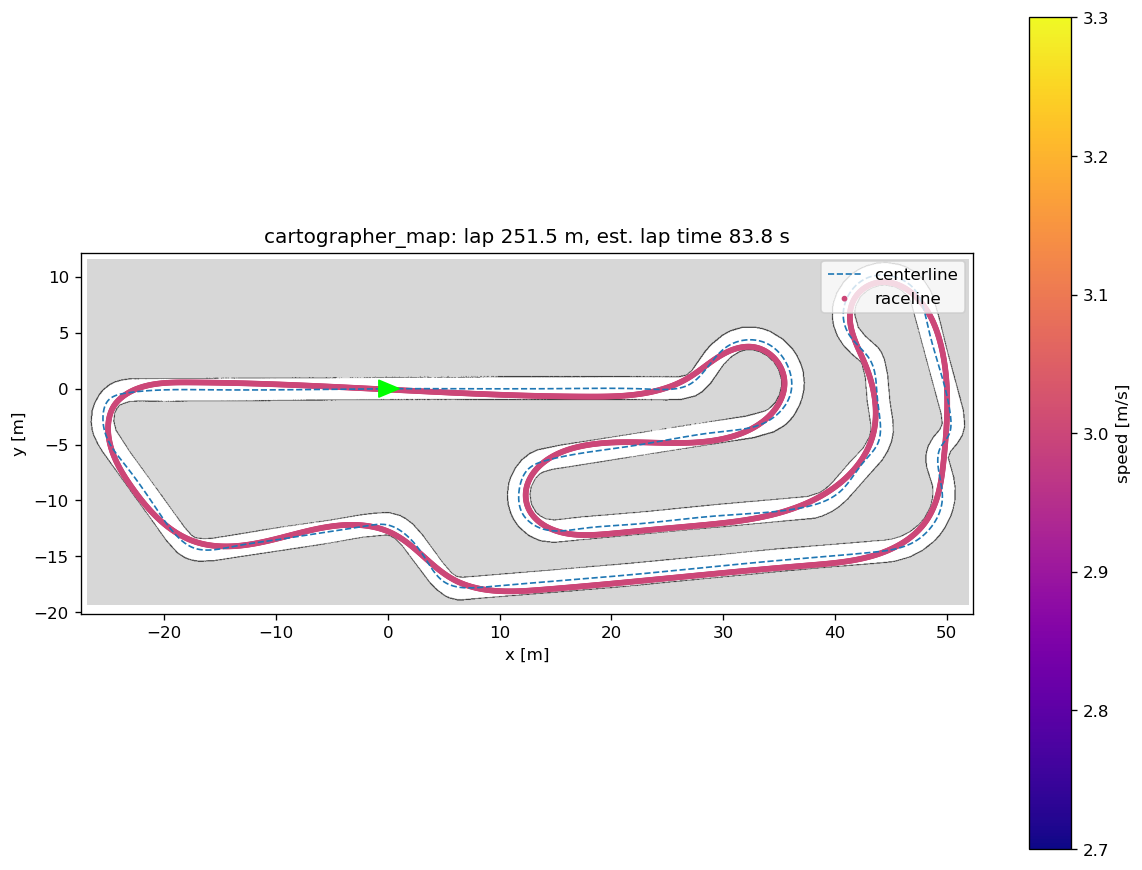

Data behind this chart, as committed beside it:
# s_m; x_m; y_m; psi_rad; kappa_radpm; vx_mps; ax_mps2
0.0000000; 0.06969; -0.0819; -0.05143; 0.0000417; 3; 0.0000000
0.1; 0.1696; -0.08704; -0.05142; 0.0000716; 3; 0.0000000
0.2; 0.2694; -0.09218; -0.05141; 0.0001015; 3; 0.0000000
0.3; 0.3693; -0.09732; -0.0514; 0.0001315; 3; 0.0000000
0.4; 0.4691; -0.1025; -0.05138; 0.0001614; 3; 0.0000000
0.5; 0.569; -0.1076; -0.05137; 0.0001913; 3; 0.0000000
0.6; 0.6689; -0.1127; -0.05135; 0.0002212; 3; 0.0000000
0.7; 0.7687; -0.1179; -0.05132; 0.0002511; 3; 0.0000000
0.8; 0.8686; -0.123; -0.0513; 0.0002810; 3; 0.0000000
0.9; 0.9685; -0.1281; -0.05127; 0.0003110; 3; 0.0000000
1; 1.068; -0.1332; -0.05123; 0.0003409; 3; 0.0000000
1.1; 1.168; -0.1384; -0.0512; 0.0003708; 3; 0.0000000
1.2; 1.268; -0.1435; -0.05116; 0.0004007; 3; 0.0000000
1.3; 1.368; -0.1486; -0.05112; 0.0004306; 3; 0.0000000
1.4; 1.468; -0.1537; -0.05107; 0.0004605; 3; 0.0000000
1.5; 1.568; -0.1588; -0.05103; 0.0004905; 3; 0.0000000
1.6; 1.668; -0.1639; -0.05098; 0.0005204; 3; 0.0000000
1.7; 1.767; -0.169; -0.05092; 0.0005503; 3; 0.0000000
1.8; 1.867; -0.1741; -0.05087; 0.0005802; 3; 0.0000000
1.9; 1.967; -0.1791; -0.05081; 0.0006101; 3; 0.0000000
2; 2.067; -0.1842; -0.05074; 0.0006400; 3; 0.0000000
2.1; 2.167; -0.1893; -0.05068; 0.0006699; 3; 0.0000000
2.2; 2.267; -0.1944; -0.05061; 0.0006999; 3; 0.0000000
2.3; 2.367; -0.1994; -0.05054; 0.0007298; 3; 0.0000000
2.4; 2.466; -0.2045; -0.05046; 0.0007597; 3; 0.0000000
2.5; 2.566; -0.2095; -0.05039; 0.0007896; 3; 0.0000000
2.6; 2.666; -0.2145; -0.05031; 0.0008195; 3; 0.0000000
2.7; 2.766; -0.2196; -0.05022; 0.0008494; 3; 0.0000000
2.8; 2.866; -0.2246; -0.05014; 0.0008794; 3; 0.0000000
2.9; 2.966; -0.2296; -0.05005; 0.0009093; 3; 0.0000000
3; 3.066; -0.2346; -0.04995; 0.0009392; 3; 0.0000000
3.1; 3.166; -0.2396; -0.04986; 0.0009691; 3; 0.0000000
3.2; 3.265; -0.2445; -0.04976; 0.0009990; 3; 0.0000000
3.3; 3.365; -0.2495; -0.04966; 0.001029; 3; 0.0000000
3.4; 3.465; -0.2545; -0.04955; 0.001059; 3; 0.0000000
3.5; 3.565; -0.2594; -0.04945; 0.001089; 3; 0.0000000
3.6; 3.665; -0.2644; -0.04934; 0.001119; 3; 0.0000000
3.7; 3.765; -0.2693; -0.04922; 0.001149; 3; 0.0000000
3.8; 3.865; -0.2742; -0.04911; 0.001179; 3; 0.0000000
3.9; 3.965; -0.2791; -0.04899; 0.001208; 3; 0.0000000
4; 4.064; -0.284; -0.04887; 0.001238; 3; 0.0000000
4.1; 4.164; -0.2889; -0.04874; 0.001268; 3; 0.0000000
4.2; 4.264; -0.2937; -0.04861; 0.001298; 3; 0.0000000
4.3; 4.364; -0.2986; -0.04848; 0.001328; 3; 0.0000000
4.4; 4.464; -0.3034; -0.04835; 0.001358; 3; 0.0000000
4.5; 4.564; -0.3082; -0.04821; 0.001388; 3; 0.0000000
4.6; 4.664; -0.3131; -0.04807; 0.001418; 3; 0.0000000
4.7; 4.764; -0.3179; -0.04793; 0.001448; 3; 0.0000000
4.8; 4.864; -0.3226; -0.04778; 0.001478; 3; 0.0000000
4.9; 4.963; -0.3274; -0.04763; 0.001508; 3; 0.0000000
5; 5.063; -0.3322; -0.04748; 0.001538; 3; 0.0000000
5.1; 5.163; -0.3369; -0.04732; 0.001567; 3; 0.0000000
5.2; 5.263; -0.3416; -0.04716; 0.001597; 3; 0.0000000
5.3; 5.363; -0.3463; -0.047; 0.001627; 3; 0.0000000
5.4; 5.463; -0.351; -0.04684; 0.001657; 3; 0.0000000
5.5; 5.563; -0.3557; -0.04667; 0.001687; 3; 0.0000000
5.6; 5.663; -0.3604; -0.0465; 0.001717; 3; 0.0000000
5.7; 5.762; -0.365; -0.04633; 0.001747; 3; 0.0000000
5.8; 5.862; -0.3696; -0.04615; 0.001777; 3; 0.0000000
5.9; 5.962; -0.3742; -0.04597; 0.001807; 3; 0.0000000
... 2,455 more rows
